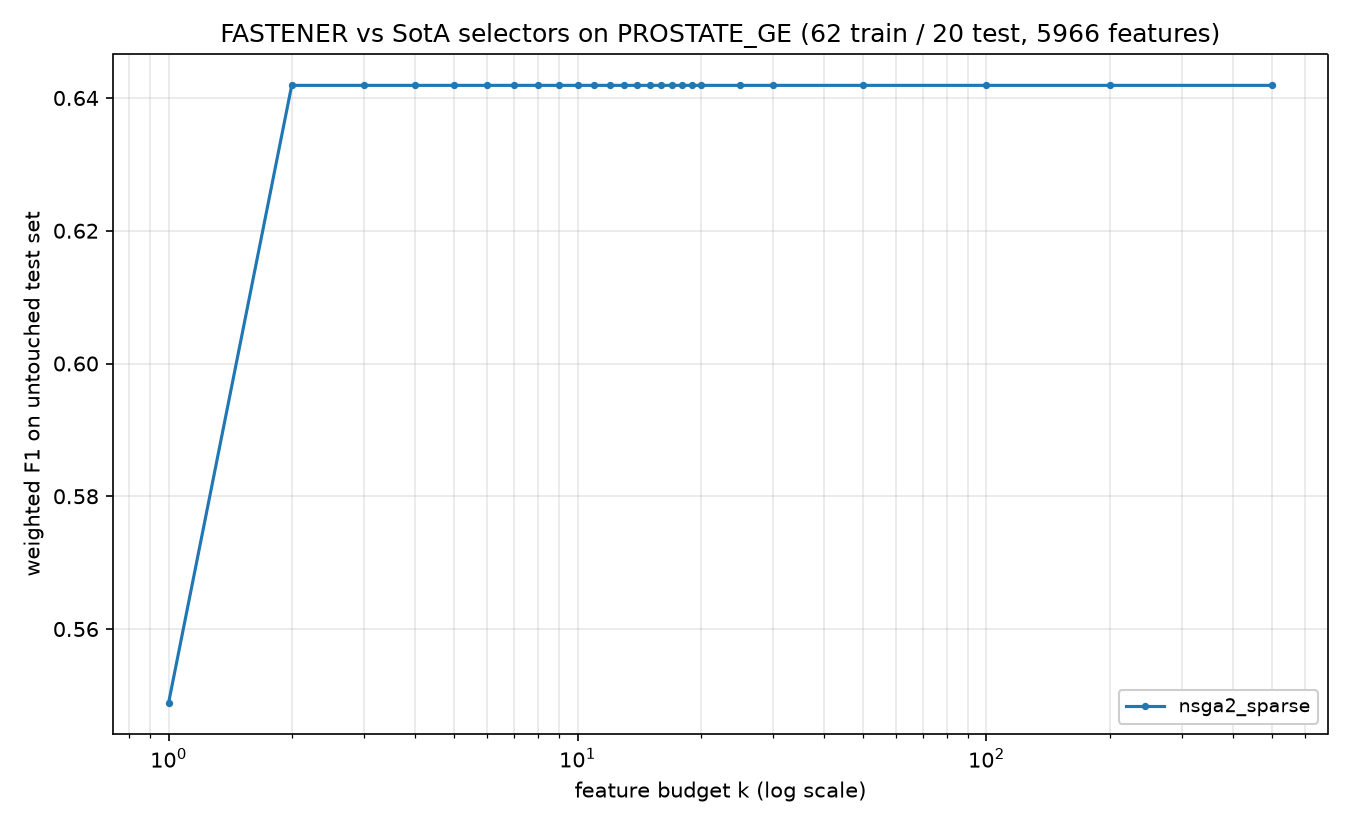

Source data for this figure (header and first rows):
method, algorithm_id, seed, budget_k, n_features_used, val_f1, test_f1, test_accuracy, test_balanced_accuracy
nsga2_sparse, nsga2_sparse@c142251+08e6acd#e31a, 2022, 1, 1, 0.8496, 0.5489, 0.55, 0.55
nsga2_sparse, nsga2_sparse@c142251+08e6acd#e31a, 2022, 2, 2, 1.0, 0.6419, 0.65, 0.65
nsga2_sparse, nsga2_sparse@c142251+08e6acd#e31a, 2022, 3, 2, 1.0, 0.6419, 0.65, 0.65
nsga2_sparse, nsga2_sparse@c142251+08e6acd#e31a, 2022, 4, 2, 1.0, 0.6419, 0.65, 0.65
nsga2_sparse, nsga2_sparse@c142251+08e6acd#e31a, 2022, 5, 2, 1.0, 0.6419, 0.65, 0.65
nsga2_sparse, nsga2_sparse@c142251+08e6acd#e31a, 2022, 6, 2, 1.0, 0.6419, 0.65, 0.65
nsga2_sparse, nsga2_sparse@c142251+08e6acd#e31a, 2022, 7, 2, 1.0, 0.6419, 0.65, 0.65
nsga2_sparse, nsga2_sparse@c142251+08e6acd#e31a, 2022, 8, 2, 1.0, 0.6419, 0.65, 0.65
nsga2_sparse, nsga2_sparse@c142251+08e6acd#e31a, 2022, 9, 2, 1.0, 0.6419, 0.65, 0.65
nsga2_sparse, nsga2_sparse@c142251+08e6acd#e31a, 2022, 10, 2, 1.0, 0.6419, 0.65, 0.65
nsga2_sparse, nsga2_sparse@c142251+08e6acd#e31a, 2022, 11, 2, 1.0, 0.6419, 0.65, 0.65
nsga2_sparse, nsga2_sparse@c142251+08e6acd#e31a, 2022, 12, 2, 1.0, 0.6419, 0.65, 0.65
nsga2_sparse, nsga2_sparse@c142251+08e6acd#e31a, 2022, 13, 2, 1.0, 0.6419, 0.65, 0.65
nsga2_sparse, nsga2_sparse@c142251+08e6acd#e31a, 2022, 14, 2, 1.0, 0.6419, 0.65, 0.65
nsga2_sparse, nsga2_sparse@c142251+08e6acd#e31a, 2022, 15, 2, 1.0, 0.6419, 0.65, 0.65
nsga2_sparse, nsga2_sparse@c142251+08e6acd#e31a, 2022, 16, 2, 1.0, 0.6419, 0.65, 0.65
nsga2_sparse, nsga2_sparse@c142251+08e6acd#e31a, 2022, 17, 2, 1.0, 0.6419, 0.65, 0.65
nsga2_sparse, nsga2_sparse@c142251+08e6acd#e31a, 2022, 18, 2, 1.0, 0.6419, 0.65, 0.65
nsga2_sparse, nsga2_sparse@c142251+08e6acd#e31a, 2022, 19, 2, 1.0, 0.6419, 0.65, 0.65
nsga2_sparse, nsga2_sparse@c142251+08e6acd#e31a, 2022, 20, 2, 1.0, 0.6419, 0.65, 0.65
nsga2_sparse, nsga2_sparse@c142251+08e6acd#e31a, 2022, 25, 2, 1.0, 0.6419, 0.65, 0.65
nsga2_sparse, nsga2_sparse@c142251+08e6acd#e31a, 2022, 30, 2, 1.0, 0.6419, 0.65, 0.65
nsga2_sparse, nsga2_sparse@c142251+08e6acd#e31a, 2022, 50, 2, 1.0, 0.6419, 0.65, 0.65
nsga2_sparse, nsga2_sparse@c142251+08e6acd#e31a, 2022, 100, 2, 1.0, 0.6419, 0.65, 0.65
nsga2_sparse, nsga2_sparse@c142251+08e6acd#e31a, 2022, 200, 2, 1.0, 0.6419, 0.65, 0.65
nsga2_sparse, nsga2_sparse@c142251+08e6acd#e31a, 2022, 500, 2, 1.0, 0.6419, 0.65, 0.65
